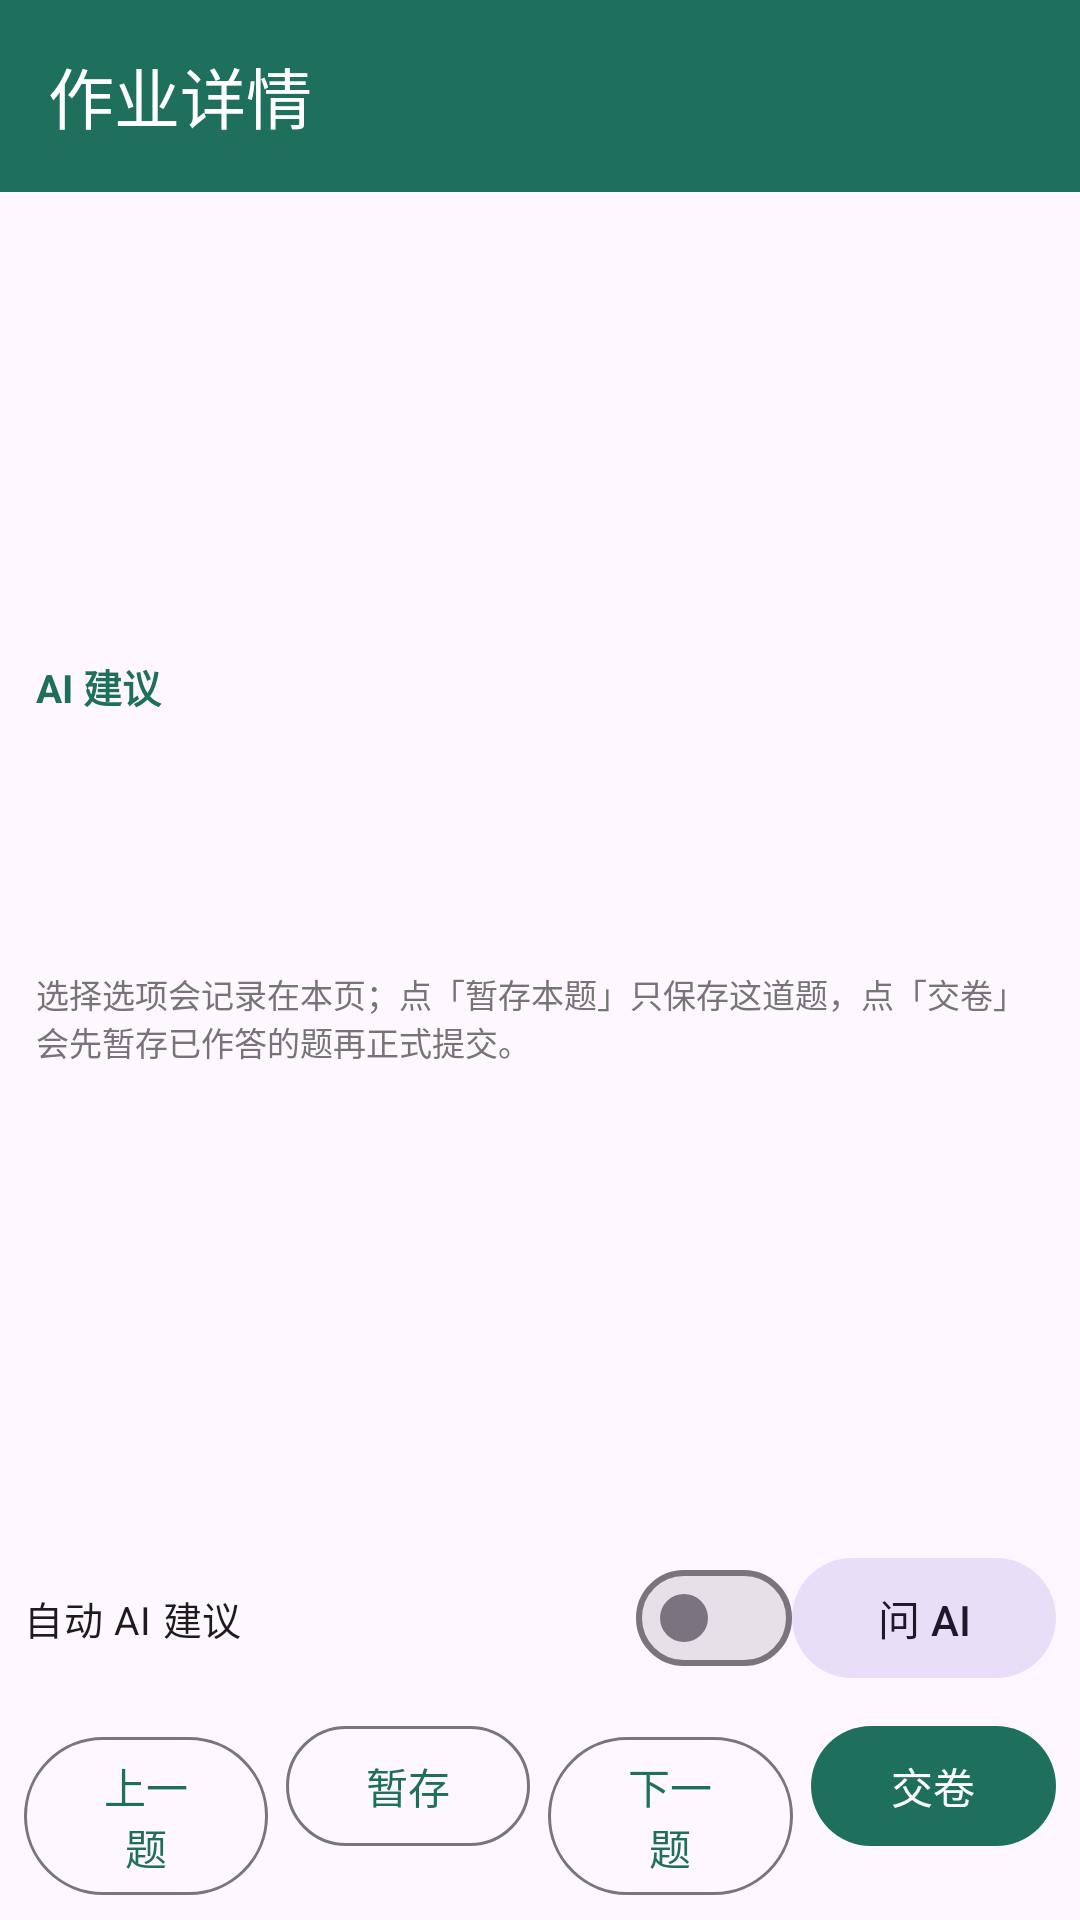

Android layout source for this screen:
<!-- AndroidManifest.xml: application theme Theme.XXTSign -->
<!-- res/layout/activity_homework_detail.xml -->
<?xml version="1.0" encoding="utf-8"?>
<LinearLayout xmlns:android="http://schemas.android.com/apk/res/android"
    xmlns:app="http://schemas.android.com/apk/res-auto"
    android:layout_width="match_parent"
    android:layout_height="match_parent"
    android:orientation="vertical">

    <com.google.android.material.appbar.MaterialToolbar
        android:id="@+id/toolbar"
        android:layout_width="match_parent"
        android:layout_height="?attr/actionBarSize"
        android:background="@color/primary"
        app:navigationIcon="@drawable/ic_back"
        app:title="作业详情"
        app:titleTextColor="#FFFFFF" />

    <TextView
        android:id="@+id/tvDetailCourse"
        android:layout_width="match_parent"
        android:layout_height="wrap_content"
        android:paddingStart="12dp"
        android:paddingTop="10dp"
        android:paddingEnd="12dp"
        android:textColor="@color/muted"
        android:textSize="12sp" />

    <TextView
        android:id="@+id/tvDetailTitle"
        android:layout_width="match_parent"
        android:layout_height="wrap_content"
        android:paddingStart="12dp"
        android:paddingTop="2dp"
        android:paddingEnd="12dp"
        android:textColor="@color/primary"
        android:textSize="16sp"
        android:textStyle="bold" />

    <com.google.android.material.progressindicator.LinearProgressIndicator
        android:id="@+id/detailProgress"
        android:layout_width="match_parent"
        android:layout_height="wrap_content"
        android:layout_marginTop="6dp"
        android:visibility="gone"
        app:trackColor="@color/progress_track" />

    <TextView
        android:id="@+id/tvDetailStatus"
        android:layout_width="match_parent"
        android:layout_height="wrap_content"
        android:paddingStart="12dp"
        android:paddingTop="4dp"
        android:paddingEnd="12dp"
        android:textColor="@color/muted"
        android:textSize="13sp" />

    <ScrollView
        android:id="@+id/scrollDetail"
        android:layout_width="match_parent"
        android:layout_height="0dp"
        android:layout_weight="1"
        android:fillViewport="true">

        <LinearLayout
            android:layout_width="match_parent"
            android:layout_height="wrap_content"
            android:orientation="vertical"
            android:padding="12dp">

            <TextView
                android:id="@+id/tvQuestionMeta"
                android:layout_width="match_parent"
                android:layout_height="wrap_content"
                android:textColor="@color/primary"
                android:textSize="14sp"
                android:textStyle="bold" />

            <TextView
                android:id="@+id/tvQuestionStem"
                android:layout_width="match_parent"
                android:layout_height="wrap_content"
                android:layout_marginTop="6dp"
                android:textIsSelectable="true"
                android:textSize="15sp" />

            <LinearLayout
                android:id="@+id/llQuestionOptions"
                android:layout_width="match_parent"
                android:layout_height="wrap_content"
                android:layout_marginTop="8dp"
                android:orientation="vertical" />

            <TextView
                android:id="@+id/tvAiTitle"
                android:layout_width="match_parent"
                android:layout_height="wrap_content"
                android:layout_marginTop="18dp"
                android:text="AI 建议"
                android:textColor="@color/primary"
                android:textSize="13sp"
                android:textStyle="bold" />

            <TextView
                android:id="@+id/tvAiAnswer"
                android:layout_width="match_parent"
                android:layout_height="wrap_content"
                android:layout_marginTop="4dp"
                android:textColor="@color/primary"
                android:textIsSelectable="true"
                android:textSize="15sp" />

            <TextView
                android:id="@+id/tvAiSource"
                android:layout_width="match_parent"
                android:layout_height="wrap_content"
                android:layout_marginTop="4dp"
                android:textColor="@color/muted"
                android:textSize="12sp" />

            <TextView
                android:id="@+id/tvAiRaw"
                android:layout_width="match_parent"
                android:layout_height="wrap_content"
                android:layout_marginTop="6dp"
                android:ellipsize="end"
                android:maxLines="15"
                android:textColor="@color/muted"
                android:textIsSelectable="true"
                android:textSize="12sp" />

            <TextView
                android:id="@+id/tvHint"
                android:layout_width="match_parent"
                android:layout_height="wrap_content"
                android:layout_marginTop="18dp"
                android:text="选择选项会记录在本页；点「暂存本题」只保存这道题，点「交卷」会先暂存已作答的题再正式提交。"
                android:textColor="@color/muted"
                android:textSize="11sp" />
        </LinearLayout>
    </ScrollView>

    <LinearLayout
        android:layout_width="match_parent"
        android:layout_height="wrap_content"
        android:gravity="center_vertical"
        android:orientation="horizontal"
        android:paddingStart="8dp"
        android:paddingTop="4dp"
        android:paddingEnd="8dp">

        <com.google.android.material.materialswitch.MaterialSwitch
            android:id="@+id/switchAutoAi"
            android:layout_width="0dp"
            android:layout_height="wrap_content"
            android:layout_weight="1"
            android:text="自动 AI 建议"
            android:textSize="13sp" />

        <com.google.android.material.button.MaterialButton
            android:id="@+id/btnAsk"
            style="@style/Widget.Material3.Button.TonalButton"
            android:layout_width="wrap_content"
            android:layout_height="wrap_content"
            android:text="问 AI" />
    </LinearLayout>

    <LinearLayout
        android:layout_width="match_parent"
        android:layout_height="wrap_content"
        android:orientation="horizontal"
        android:padding="8dp">

        <com.google.android.material.button.MaterialButton
            android:id="@+id/btnPrev"
            style="@style/Widget.Material3.Button.OutlinedButton"
            android:layout_width="0dp"
            android:layout_height="wrap_content"
            android:layout_weight="1"
            android:text="上一题" />

        <com.google.android.material.button.MaterialButton
            android:id="@+id/btnSave"
            style="@style/Widget.Material3.Button.OutlinedButton"
            android:layout_width="0dp"
            android:layout_height="wrap_content"
            android:layout_marginStart="6dp"
            android:layout_weight="1"
            android:text="暂存" />

        <com.google.android.material.button.MaterialButton
            android:id="@+id/btnNext"
            style="@style/Widget.Material3.Button.OutlinedButton"
            android:layout_width="0dp"
            android:layout_height="wrap_content"
            android:layout_marginStart="6dp"
            android:layout_weight="1"
            android:text="下一题" />

        <com.google.android.material.button.MaterialButton
            android:id="@+id/btnSubmit"
            style="@style/Widget.Material3.Button"
            android:layout_width="0dp"
            android:layout_height="wrap_content"
            android:layout_marginStart="6dp"
            android:layout_weight="1"
            android:text="交卷" />
    </LinearLayout>
</LinearLayout>
<!-- resources referenced by this layout -->
<resources>
  <color name="muted">#757575</color>
  <color name="primary">#1E6F5C</color>
  <color name="progress_track">#3A403E</color>
  <style name="Theme.XXTSign" parent="Theme.Material3.DayNight.NoActionBar">
          <item name="colorPrimary">@color/primary</item>
          <item name="colorPrimaryDark">@color/primary_dark</item>
          <item name="colorSecondary">@color/accent</item>
          <item name="android:statusBarColor" tools:targetApi="l">@color/primary_dark</item>
      </style>
  <color name="primary_dark">#14513F</color>
  <color name="accent">#FF7043</color>
</resources>
